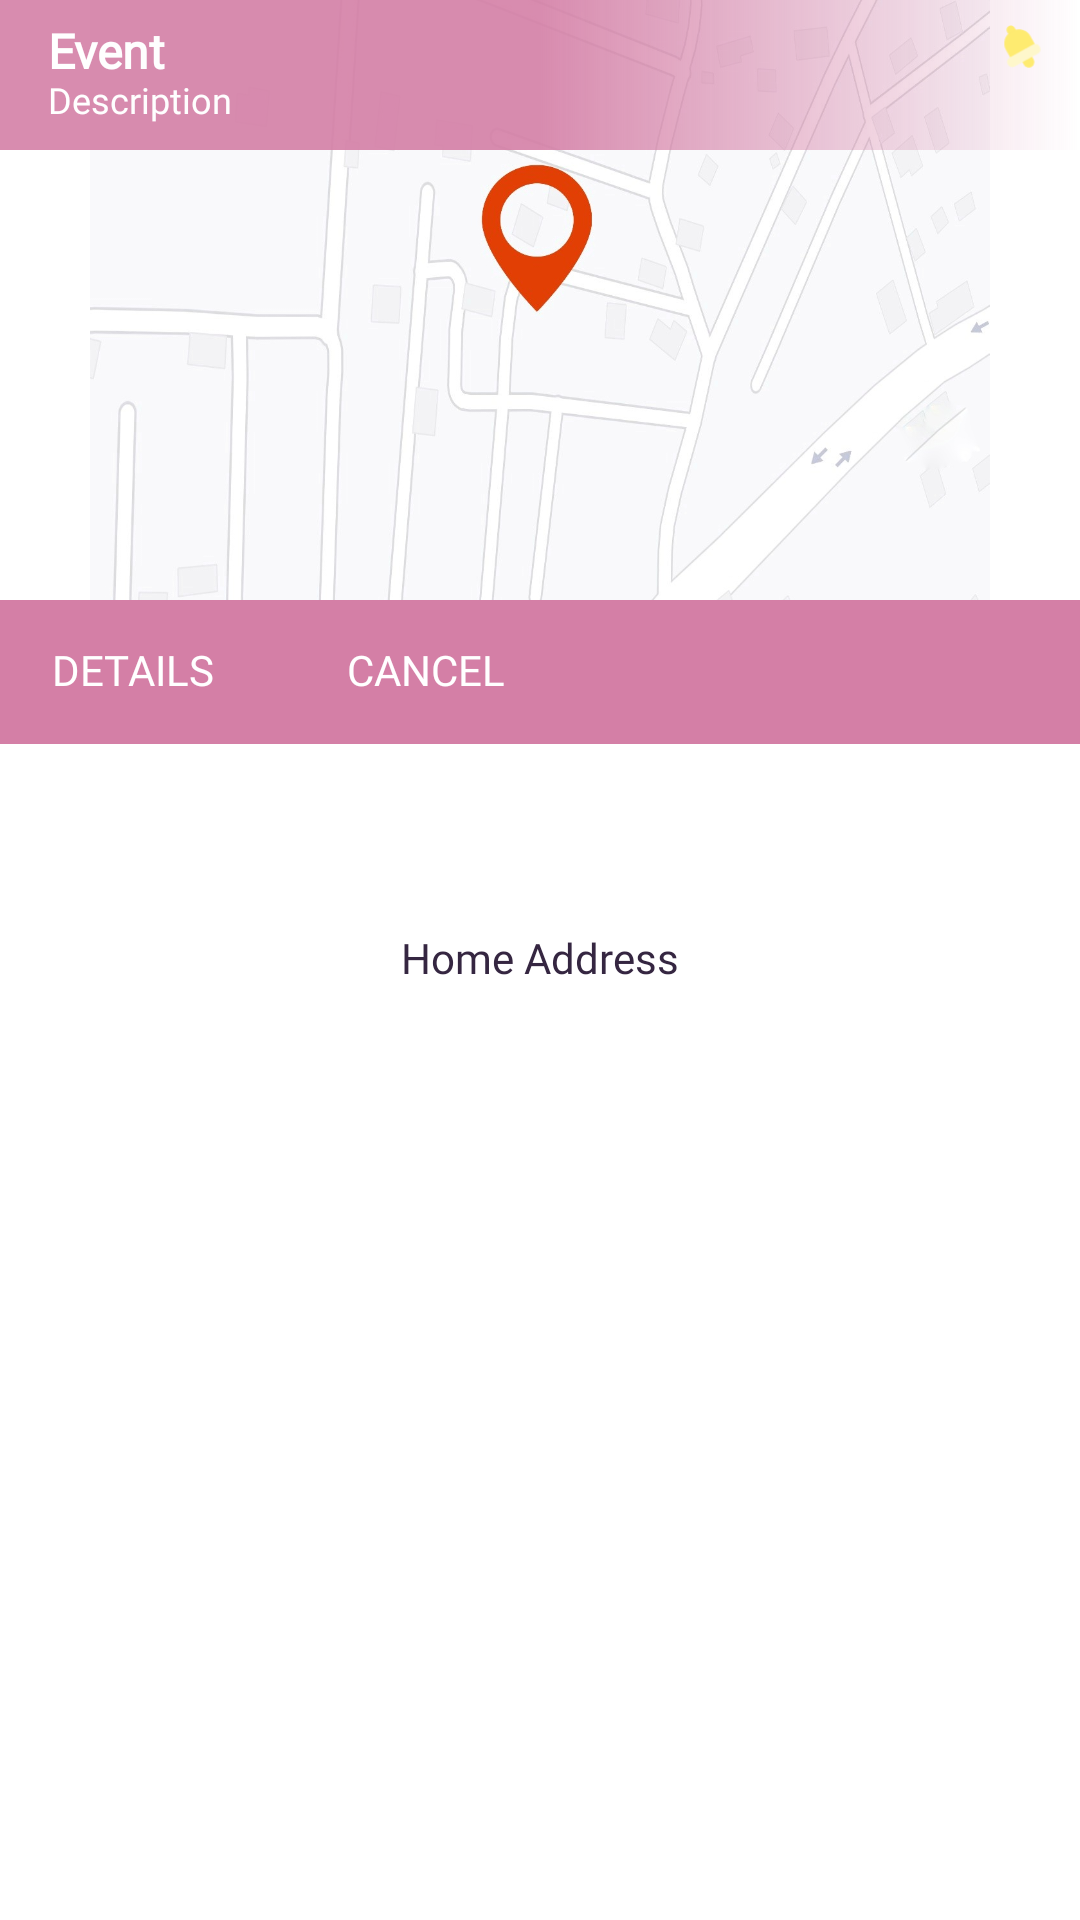

Produce the Android XML layout that renders to this screen, including the resource entries it uses.
<!-- AndroidManifest.xml: application theme AppTheme -->
<!-- res/layout/expnad_notification_item.xml -->
<?xml version="1.0" encoding="utf-8"?>
<RelativeLayout xmlns:android="http://schemas.android.com/apk/res/android"
    android:layout_width="match_parent"
    android:layout_height="wrap_content"
    android:orientation="vertical">

    <ImageView
        android:id="@+id/imgNotification"
        android:layout_width="match_parent"
        android:layout_height="200dp"
        android:layout_gravity="center"
        android:scaleType="fitCenter"
        android:src="@mipmap/map_demo"
        android:visibility="visible" />

    <TextView
        android:id="@+id/tvMapTitle"
        android:layout_width="wrap_content"
        android:layout_height="wrap_content"
        android:layout_centerInParent="true"
        android:textColor="@color/colorPrimaryDark"
        android:fontFamily="@font/regular"
        android:visibility="visible"
        android:text="Home Address"/>

    <LinearLayout
        android:layout_width="match_parent"
        android:layout_height="wrap_content"
        android:alpha="0.9"
        android:background="@drawable/sh_expand_notification"
        android:orientation="vertical">

        <TextView
            android:id="@+id/notification_expanded_title"
            style="@style/TextAppearance.Compat.Notification.Title"
            android:layout_width="wrap_content"
            android:layout_height="wrap_content"
            android:layout_marginStart="16dp"
            android:layout_marginTop="8dp"
            android:layout_marginEnd="16dp"
            android:fontFamily="@font/bold"
            android:text="@string/event"
            android:textColor="@color/white"
            android:textDirection="locale"
            android:textSize="16sp"
            android:textStyle="bold" />

        <TextView
            android:id="@+id/notification_expanded_info"
            style="@style/TextAppearance.Compat.Notification.Info"
            android:layout_width="wrap_content"
            android:layout_height="wrap_content"
            android:layout_marginStart="16dp"
            android:layout_marginEnd="16dp"
            android:layout_marginBottom="6dp"
            android:fontFamily="@font/regular"
            android:text="@string/description"
            android:textColor="@color/white"
            android:textDirection="locale" />

    </LinearLayout>


    <ImageView
        android:layout_width="wrap_content"
        android:layout_height="wrap_content"
        android:layout_below="@+id/linear"
        android:layout_centerHorizontal="true"
        android:src="@drawable/ic_expand_less"
        android:tint="@color/black" />

    <ImageView
        android:layout_width="20dp"
        android:layout_height="20dp"
        android:layout_alignParentEnd="true"
        android:layout_marginStart="8dp"
        android:layout_marginTop="8dp"
        android:layout_marginEnd="8dp"
        android:src="@drawable/ic_bell" />

    <LinearLayout
        android:id="@+id/linear"
        android:layout_width="match_parent"
        android:layout_height="wrap_content"
        android:layout_below="@+id/imgNotification"
        android:background="@color/colorAccent"
        android:orientation="horizontal">

        <Button
            android:id="@+id/btnNotificationDetails"
            style="@style/Widget.AppCompat.Button.Borderless"
            android:layout_width="wrap_content"
            android:layout_height="wrap_content"
            android:layout_marginEnd="10dp"
            android:clickable="true"
            android:focusable="true"
            android:fontFamily="@font/regular"
            android:text="@string/details"
            android:textColor="@color/white" />

        <Button
            android:id="@+id/btnNotificationCancel"
            style="@style/Widget.AppCompat.Button.Borderless"
            android:layout_width="wrap_content"
            android:layout_height="wrap_content"
            android:clickable="true"
            android:focusable="true"
            android:fontFamily="@font/regular"
            android:text="@string/cancel"
            android:textColor="@color/white" />
    </LinearLayout>
</RelativeLayout>
<!-- resources referenced by this layout -->
<resources>
  <color name="black">#000</color>
  <color name="colorAccent">#D47FA6</color>
  <color name="colorPrimaryDark">#352641</color>
  <color name="white">#FFF</color>
  <!-- drawable ic_bell (drawable) -->
  <vector xmlns:android="http://schemas.android.com/apk/res/android"
      android:width="51.504dp"
      android:height="53.862dp"
      android:viewportWidth="51.504"
      android:viewportHeight="53.862">
    <path
        android:pathData="M30.6525,38.5308a4.9541,4.9541 106.001,0 1,-6.7266 -1.9289l-2.2349,-4.032a3.7356,3.7356 106.001,0 1,1.4547 -5.0728l2.1289,-1.18a3.7356,3.7356 106.001,0 1,5.0728 1.4547l2.2349,4.032A4.9541,4.9541 106.001,0 1,30.6525 38.5308Z"
        android:fillColor="#feeb70"/>
    <path
        android:pathData="M16.8893,13.4197l-0.2371,0.1314a3.7356,3.7356 106.001,0 1,-5.0728 -1.4547L8.8203,7.1185a3.8666,3.8666 106.001,1 1,6.7646 -3.7495L18.344,8.3469A3.7356,3.7356 106.001,0 1,16.8893 13.4197Z"
        android:fillColor="#feeb70"/>
    <path
        android:pathData="M13.4492,6.2742l-1.0334,0.5728A12.0051,12.0051 106.8553,0 0,7.743 23.147L13.1348,32.8744a1.2725,1.2725 106.001,0 0,1.729 0.4966L34.6449,22.4066a1.2725,1.2725 106.001,0 0,0.4961 -1.7299L29.7493,10.9493A12.0051,12.0051 99.652,0 0,13.4492 6.2742Z"
        android:fillColor="#feeb70"/>
    <path
        android:pathData="M36.407,26.5488L15.545,38.1123a4.4447,4.4447 121.9742,0 1,-6.0302 -1.7292l-0.17,-0.3067a4.4447,4.4447 106.4274,0 1,1.7292 -6.0302l20.8629,-11.564a4.4447,4.4447 121.9742,0 1,6.0302 1.7292l0.17,0.3067A4.4447,4.4447 104.9221,0 1,36.407 26.5488Z"
        android:fillColor="#fef7cb"/>
  </vector>
  <!-- drawable sh_expand_notification (drawable) -->
  <?xml version="1.0" encoding="utf-8"?>
  <shape xmlns:android="http://schemas.android.com/apk/res/android">
  
      <gradient
          android:angle="0"
          android:centerColor="@color/colorAccent"
          android:endColor="@color/transparent"
          android:startColor="@color/colorAccent" />
  
  
  
      <size
          android:width="200dp"
          android:height="50dp" />
  
  </shape>
  <!-- mipmap map_demo: jpeg bitmap (mipmap-xhdpi, 106317 bytes) -->
  <string name="cancel">Cancel</string>
  <string name="description">Description</string>
  <string name="details">Details</string>
  <string name="event">Event</string>
  <style name="AppTheme" parent="Theme.MaterialComponents.Light">
  
          <item name="colorPrimary">@color/colorPrimary</item>
          <item name="colorPrimaryDark">@color/colorPrimaryDark</item>
          <item name="colorAccent">@color/colorAccent</item>
          <item name="android:actionModeBackground">@color/colorAccent</item>
          <item name="android:includeFontPadding">false</item>
      </style>
  <color name="transparent">#00000000</color>
  <color name="colorPrimary">#8A56AC</color>
</resources>
